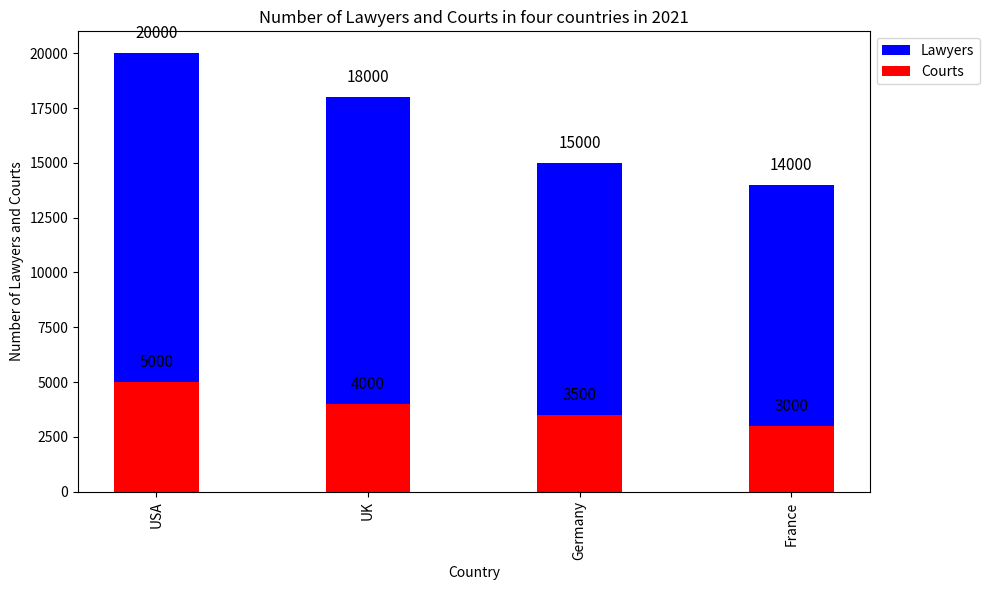

Reproduce this figure in Python. (Note: this script raises an exception after producing the figure.)

import matplotlib.pyplot as plt
plt.figure(figsize=(10,6))
ax=plt.subplot(1,1,1)
ax.bar(['USA','UK','Germany','France'],[20000,18000,15000,14000],bottom=0,label='Lawyers',width=0.4,align='center',color='b')
ax.bar(['USA','UK','Germany','France'],[5000,4000,3500,3000],bottom=0,label='Courts',width=0.4,align='center',color='r')
plt.xticks(['USA','UK','Germany','France'], rotation='vertical')
for a,b in zip(['USA','UK','Germany','France'],[20000,18000,15000,14000]):
    plt.text(a,b+500,'%s'%round(b,1),ha='center',va='bottom',fontsize=11)
for a,b in zip(['USA','UK','Germany','France'],[5000,4000,3500,3000]):
    plt.text(a,b+500,'%s'%round(b,1),ha='center',va='bottom',fontsize=11)
plt.xlabel('Country')
plt.ylabel('Number of Lawyers and Courts')
plt.title('Number of Lawyers and Courts in four countries in 2021')
plt.legend(loc='upper left',bbox_to_anchor=(1,1))
plt.tight_layout()
plt.savefig('bar chart/png/193.png',dpi=300)
plt.clf()
